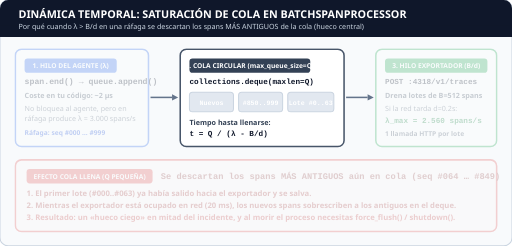
t = 0.00 s
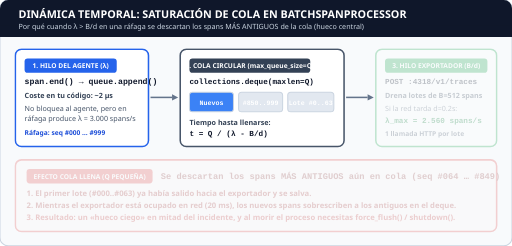
t = 1.30 s
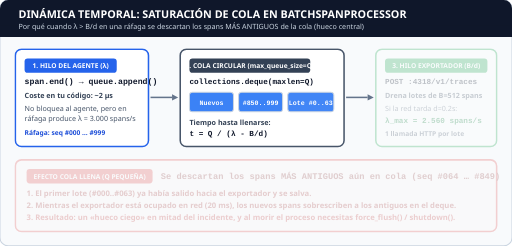
t = 2.70 s
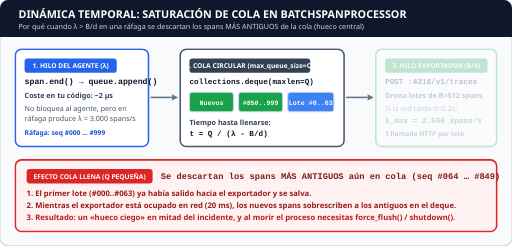
t = 4.00 s
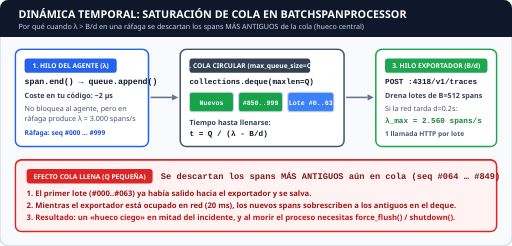
t = 5.28 s
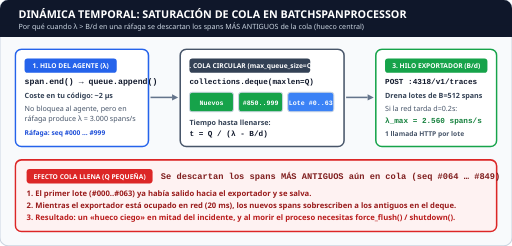
t = 6.80 s

The animated SVG that drew these frames (rendered in a browser with its animation timeline set to each time). Animation: 6 CSS @keyframes rules; one cycle of 8.00 s, repeats indefinitely.

<svg xmlns="http://www.w3.org/2000/svg" viewBox="0 0 1000 480" width="100%" height="480">
  <style>
    text {
      stroke: none !important;
      font-family: 'Segoe UI', -apple-system, BlinkMacSystemFont, Roboto, Helvetica, Arial, sans-serif;
      text-rendering: geometricPrecision;
    }
    .mono {
      font-family: 'Consolas', 'Courier New', monospace;
    }
    .span-in { animation: arriveBurst 8s infinite; }
    .q-fill-1 { animation: fillSlot1 8s infinite; }
    .q-fill-2 { animation: fillSlot2 8s infinite; }
    .q-fill-3 { animation: fillSlot3 8s infinite; }
    .q-drop   { animation: dropOldest 8s infinite; }
    .batch-out{ animation: exportBatch 8s infinite; }

    @keyframes arriveBurst {
      0%, 5%   { opacity: 0.25; }
      10%, 85% { opacity: 1; }
      92%, 100%{ opacity: 0.25; }
    }
    @keyframes fillSlot1 {
      0%, 10%  { fill: #e2e8f0; }
      15%, 45% { fill: #3b82f6; }
      50%, 85% { fill: #16a34a; }
      90%, 100%{ fill: #e2e8f0; }
    }
    @keyframes fillSlot2 {
      0%, 20%  { fill: #e2e8f0; }
      25%, 45% { fill: #3b82f6; }
      50%, 85% { fill: #16a34a; }
      90%, 100%{ fill: #e2e8f0; }
    }
    @keyframes fillSlot3 {
      0%, 30%  { fill: #e2e8f0; }
      35%, 85% { fill: #3b82f6; }
      90%, 100%{ fill: #e2e8f0; }
    }
    @keyframes dropOldest {
      0%, 42%  { opacity: 0.2; }
      48%, 88% { opacity: 1; }
      94%, 100%{ opacity: 0.2; }
    }
    @keyframes exportBatch {
      0%, 60%  { opacity: 0.25; }
      68%, 92% { opacity: 1; }
      96%, 100%{ opacity: 0.25; }
    }
  </style>

  <rect width="1000" height="480" rx="16" fill="#f8fafc" stroke="#cbd5e1" stroke-width="2" />

  <!-- Header -->
  <rect x="0" y="0" width="1000" height="72" rx="16" fill="#0f172a" />
  <rect x="0" y="50" width="1000" height="22" fill="#0f172a" />
  <text x="36" y="34" font-size="21" font-weight="700" fill="#ffffff">DINÁMICA TEMPORAL: SATURACIÓN DE COLA EN BATCHSPANPROCESSOR</text>
  <text x="36" y="57" font-size="14" font-weight="400" fill="#cbd5e1">Por qué cuando λ &gt; B/d en una ráfaga se descartan los spans MÁS ANTIGUOS de la cola (hueco central)</text>

  <!-- Stage 1: Application Thread Burst -->
  <g class="span-in">
    <rect x="30" y="96" width="260" height="190" rx="12" fill="#ffffff" stroke="#2563eb" stroke-width="3" />
    <rect x="48" y="114" width="180" height="28" rx="6" fill="#2563eb" />
    <text x="138" y="133" font-size="13" font-weight="700" fill="#ffffff" text-anchor="middle">1. HILO DEL AGENTE (λ)</text>
    <text x="48" y="164" font-size="16" font-weight="700" fill="#0f172a" class="mono">span.end() → queue.append()</text>
    <text x="48" y="192" font-size="14" font-weight="600" fill="#334155">Coste en tu código: ~2 µs</text>
    <text x="48" y="216" font-size="14" font-weight="500" fill="#475569">No bloquea al agente, pero en</text>
    <text x="48" y="236" font-size="14" font-weight="500" fill="#475569">ráfaga produce λ = 3.000 spans/s</text>
    <text x="48" y="264" font-size="13" font-weight="700" fill="#1d4ed8">Ráfaga: seq #000 … #999</text>
  </g>

  <!-- Arrow 1 -->
  <path d="M 294 190 L 336 190" stroke="#64748b" stroke-width="3" />
  <polygon points="336,184 348,190 336,196" fill="#64748b" />

  <!-- Stage 2: Ring Buffer Queue (deque(maxlen=Q)) -->
  <rect x="352" y="96" width="320" height="190" rx="12" fill="#ffffff" stroke="#475569" stroke-width="3" />
  <rect x="370" y="114" width="236" height="28" rx="6" fill="#334155" />
  <text x="488" y="133" font-size="13" font-weight="700" fill="#ffffff" text-anchor="middle">2. COLA CIRCULAR (max_queue_size=Q)</text>
  <text x="370" y="164" font-size="15" font-weight="700" fill="#0f172a" class="mono">collections.deque(maxlen=Q)</text>

  <!-- Queue slots visual -->
  <rect x="370" y="180" width="86" height="38" rx="6" class="q-fill-1" stroke="#cbd5e1" stroke-width="2" />
  <text x="413" y="204" font-size="13" font-weight="700" fill="#ffffff" text-anchor="middle" class="mono">Nuevos</text>

  <rect x="466" y="180" width="86" height="38" rx="6" class="q-fill-2" stroke="#cbd5e1" stroke-width="2" />
  <text x="509" y="204" font-size="13" font-weight="700" fill="#ffffff" text-anchor="middle" class="mono">#850..999</text>

  <rect x="562" y="180" width="90" height="38" rx="6" class="q-fill-3" stroke="#cbd5e1" stroke-width="2" />
  <text x="607" y="204" font-size="13" font-weight="700" fill="#ffffff" text-anchor="middle" class="mono">Lote #0..63</text>

  <text x="370" y="244" font-size="14" font-weight="600" fill="#334155">Tiempo hasta llenarse:</text>
  <text x="370" y="266" font-size="15" font-weight="700" fill="#0f172a" class="mono">t = Q / (λ - B/d)</text>

  <!-- Arrow 2 -->
  <path d="M 676 190 L 718 190" stroke="#64748b" stroke-width="3" />
  <polygon points="718,184 730,190 718,196" fill="#64748b" />

  <!-- Stage 3: Exporter Worker Thread -->
  <g class="batch-out">
    <rect x="734" y="96" width="236" height="190" rx="12" fill="#ffffff" stroke="#16a34a" stroke-width="3" />
    <rect x="752" y="114" width="200" height="28" rx="6" fill="#16a34a" />
    <text x="852" y="133" font-size="13" font-weight="700" fill="#ffffff" text-anchor="middle">3. HILO EXPORTADOR (B/d)</text>
    <text x="752" y="164" font-size="15" font-weight="700" fill="#0f172a" class="mono">POST :4318/v1/traces</text>
    <text x="752" y="192" font-size="14" font-weight="600" fill="#334155">Drena lotes de B=512 spans</text>
    <text x="752" y="216" font-size="14" font-weight="500" fill="#475569">Si la red tarda d=0.2s:</text>
    <text x="752" y="240" font-size="15" font-weight="700" fill="#15803d" class="mono">λ_max = 2.560 spans/s</text>
    <text x="752" y="266" font-size="13" font-weight="600" fill="#475569">1 llamada HTTP por lote</text>
  </g>

  <!-- Overflow / Dropped Spans Banner -->
  <g class="q-drop">
    <rect x="30" y="312" width="940" height="140" rx="12" fill="#fef2f2" stroke="#dc2626" stroke-width="3" />
    <rect x="52" y="330" width="246" height="28" rx="6" fill="#dc2626" />
    <text x="175" y="349" font-size="13" font-weight="700" fill="#ffffff" text-anchor="middle">EFECTO COLA LLENA (Q PEQUEÑA)</text>
    <text x="314" y="350" font-size="17" font-weight="700" fill="#7f1d1d" class="mono">Se descartan los spans MÁS ANTIGUOS aún en cola (seq #064 … #849)</text>
    <text x="52" y="382" font-size="15" font-weight="600" fill="#991b1b">1. El primer lote (#000..#063) ya había salido hacia el exportador y se salva.</text>
    <text x="52" y="406" font-size="15" font-weight="600" fill="#991b1b">2. Mientras el exportador está ocupado en red (20 ms), los nuevos spans sobrescriben a los antiguos en el deque.</text>
    <text x="52" y="430" font-size="15" font-weight="700" fill="#b91c1c">3. Resultado: un «hueco ciego» en mitad del incidente, y al morir el proceso necesitas force_flush() / shutdown().</text>
  </g>
</svg>
